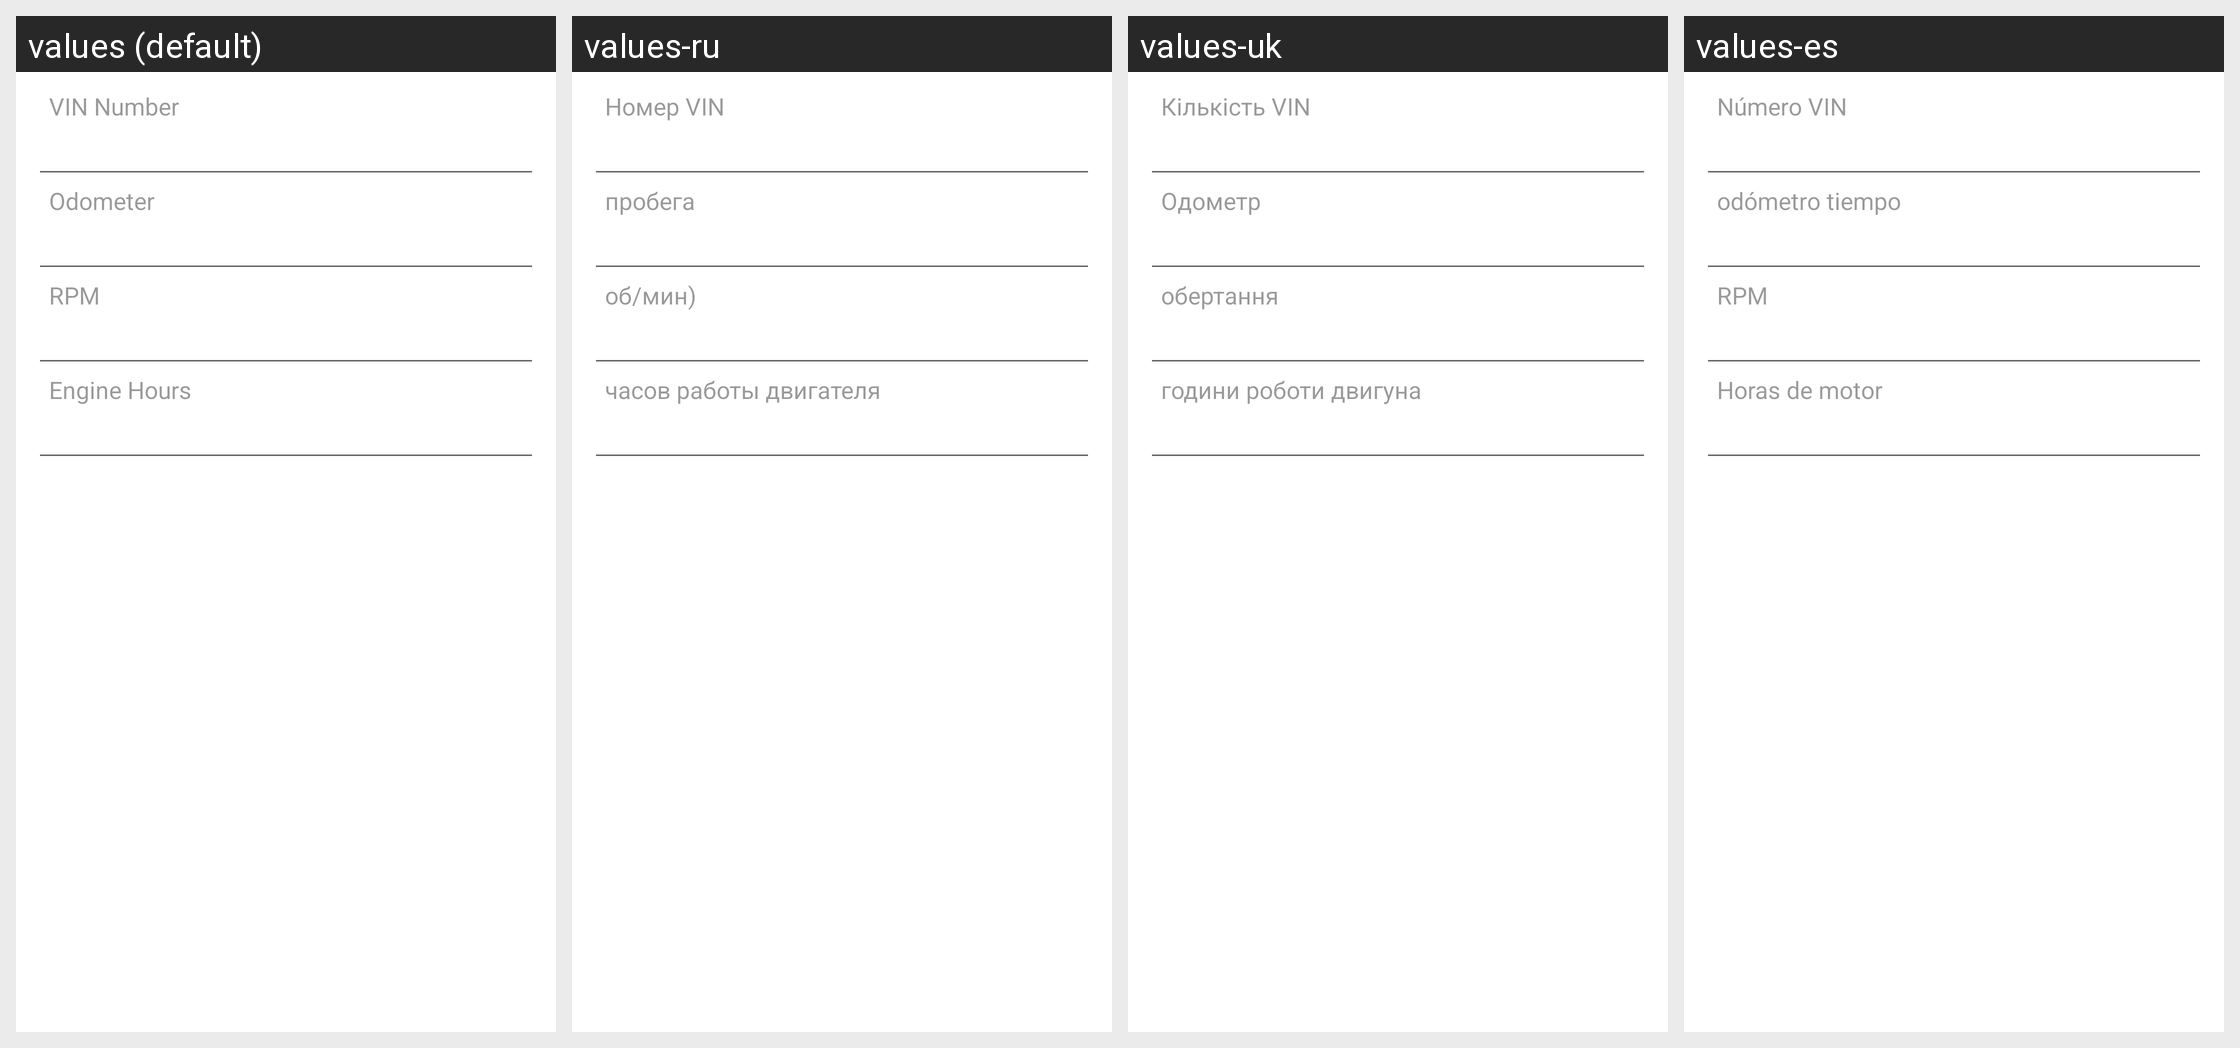

For this localized Android screen grid, give each drawn string resource with its value in every locale shown.
Android screen res/layout/fragment_setup_can_data.xml rendered under 4 locales, left to right: values (default), values-ru, values-uk, values-es. Device: Nexus 5 (rendered at 1080×1920; each locale shown at half size, 540×960, under a caption strip naming it); theme AppTheme.
Other locales in the repository, not shown: values-fr, values-zh.
Strings drawn on this screen, with the default value and each locale's value (text and hints the layout hard-codes, and strings that could not be matched under every locale, appear in the picture but are not listed):

vin_number
  values: VIN Number
  values-ru: Номер VIN
  values-uk: Кількість VIN
  values-es: Número VIN

odometer
  values: Odometer
  values-ru: пробега
  values-uk: Одометр
  values-es: odómetro tiempo

rpm
  values: RPM
  values-ru: об/мин)
  values-uk: обертання
  values-es: RPM

engine_hours
  values: Engine Hours
  values-ru: часов работы двигателя
  values-uk: години роботи двигуна
  values-es: Horas de motor
